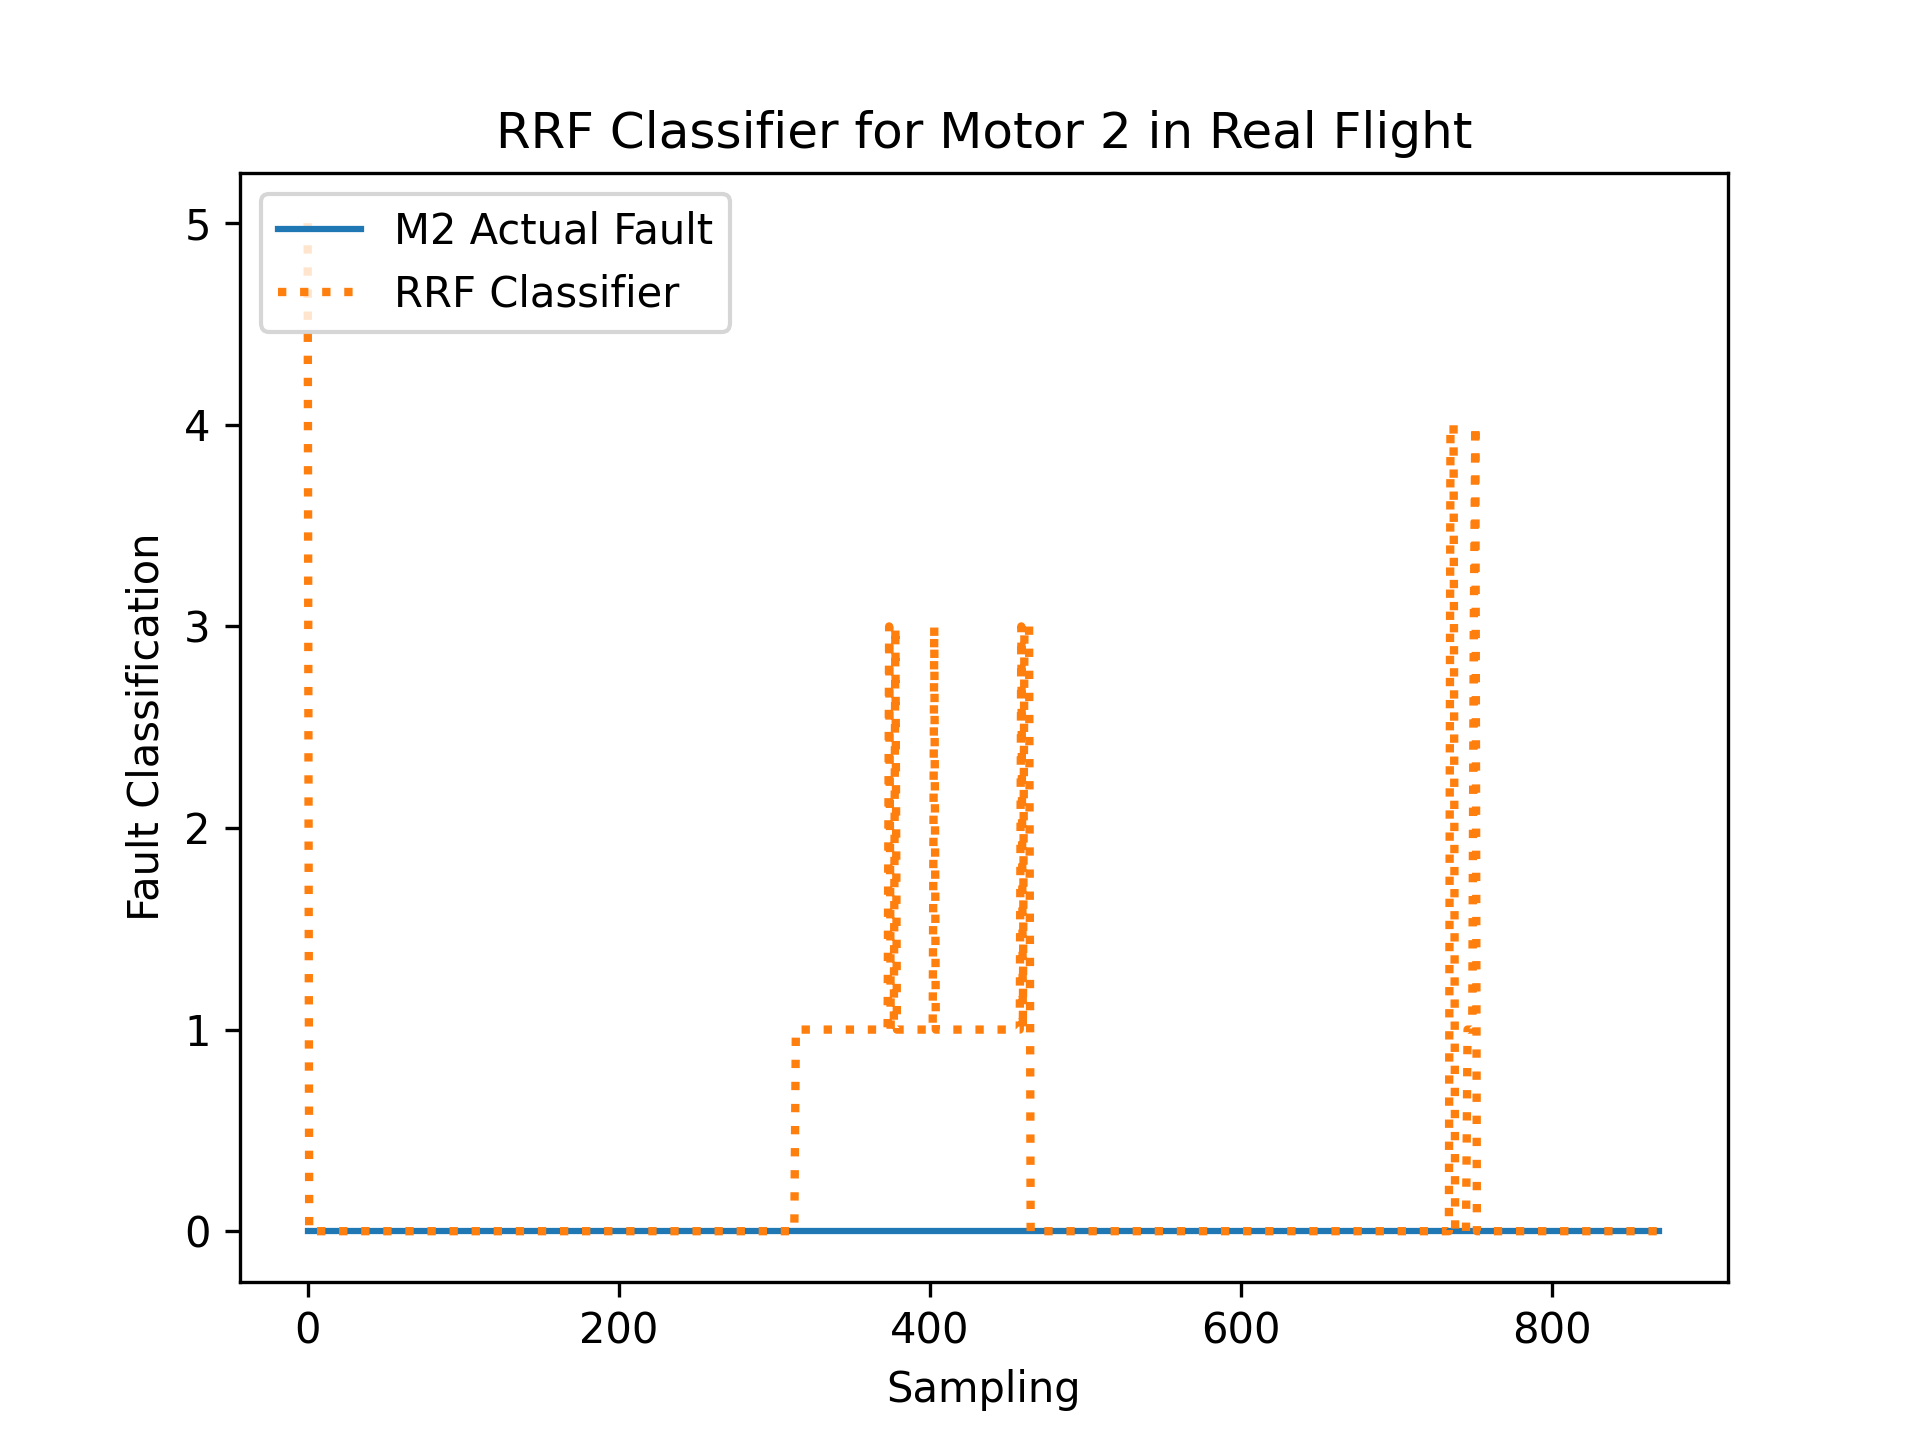

Source data for this figure (header and first rows):
R, RDes, P, PDes, Y, YDes, FaultIn
0.009213, 9.377, -0.07264, 12.98, 0.001037, 0.07039, 0
0.0105, 9.375, -0.07661, 12.98, 0.005996, 0.0712, 0
-0.03743, 9.378, 0.02843, 12.98, 0.03844, 0.07012, 0
0.0008008, 9.374, -0.002601, 12.98, 0.03185, 0.07051, 0
0.02428, 8.86, -0.0003509, 12.98, -0.01755, 0.07352, 0
0.02742, 9.377, 0.006726, 12.98, 0.01343, 0.07014, 0
0.02447, 9.379, 0.0146, 12.98, -0.003224, 0.0712, 0
-0.006211, 9.382, 0.04523, 12.97, -0.007351, 0.07035, 0
0.025, 9.376, -0.0467, 12.97, -0.00051, 0.07102, 0
0.008132, 9.378, 0.005477, 12.98, -0.01835, 0.06947, 0
-0.03875, 9.378, -0.016, 12.98, -0.05799, 0.06962, 0
-0.01416, 9.376, -0.02824, 12.98, -0.04314, 0.07059, 0
0.007995, 9.37, -0.07908, 12.99, 0.04747, 0.07091, 0
0.1092, 9.37, -0.006196, 12.97, 0.1019, 0.07147, 0
-0.1904, 9.374, 0.07504, 13, 0.001018, 0.06962, 0
0.005314, 9.386, 0.1136, 12.99, -0.1623, 0.06718, 0
0.01841, 9.371, -0.006798, 12.98, -0.1342, 0.07002, 0
0.04604, 8.856, 0.02119, 12.98, 0.06424, 0.07663, 0
-0.06222, 9.374, -0.03836, 12.99, 0.0047, 0.06982, 0
-0.0277, 9.37, -0.03297, 12.99, -0.01034, 0.07015, 0
-0.04925, 9.368, 0.03964, 13, -0.01486, 0.07124, 0
0.08872, 9.367, -0.0169, 12.99, 0.1593, 0.07289, 0
0.1577, 9.361, -0.04838, 12.97, 0.2238, 0.07353, 0
-0.1523, 9.358, -0.06463, 12.99, -0.3412, 0.06257, 0
-0.281, 9.345, -0.1363, 13.02, -0.3407, 0.06588, 0
0.3143, 9.347, 0.03751, 12.99, 0.3245, 0.07404, 0
0.3287, 9.365, 0.273, 12.94, -0.342, 0.06577, 0
-0.2725, 9.34, -0.1444, 12.99, 0.6462, 0.08477, 0
-1.123, 9.307, -0.7762, 13.09, 0.3743, 0.07467, 0
0.3323, 9.421, 0.8501, 12.98, -0.2443, 0.06739, 0
1.024, 9.331, 0.2918, 12.9, 0.06668, 0.06252, 0
-0.4246, 9.276, -1.044, 13.02, 0.03531, 0.07819, 0
-0.4179, 9.385, 0.3426, 13.02, 0.1609, 0.07019, 0
-0.1605, 9.326, -0.08143, 13.01, 0.0933, 0.07585, 0
0.3178, 9.318, 0.1439, 12.94, -0.09189, 0.06502, 0
-0.0987, 9.327, -0.23, 12.99, -0.02975, 0.07016, 0
-0.6059, 9.349, 0.1992, 13.03, -0.6531, 0.05986, 0
-0.7407, 9.357, 0.4411, 13, 0.03956, 0.07185, 0
0.6558, 9.311, 0.4693, 12.9, 0.02366, 0.07514, 0
0.4241, 9.241, -0.8922, 12.94, 0.3858, 0.06975, 0
0.2946, 8.756, -0.9924, 12.97, 0.4697, 0.07838, 0
0.06089, 9.391, 0.4826, 12.98, -0.3253, 0.05511, 0
-0.1417, 9.337, 0.5772, 12.95, 0.03213, 0.07902, 0
0.0192, 9.342, 0.4594, 12.96, -0.4258, 0.06829, 0
0.1806, 9.347, 0.1872, 12.96, 0.3577, 0.082, 0
-0.01846, 9.272, -0.8127, 12.95, -0.1678, 0.0774, 0
0.6611, 9.363, -0.3122, 12.93, 0.2907, 0.05929, 0
0.5691, 9.323, -0.196, 12.92, 0.1167, 0.07824, 0
-1.023, 9.337, 0.6136, 13.05, -0.3611, 0.06302, 0
0.936, 9.221, -0.4285, 12.92, 0.3455, 0.06275, 0
0.2857, 9.24, -1.024, 12.92, -0.2327, 0.07768, 0
-0.3569, 9.275, 0.03504, 12.98, 0.08897, 0.06474, 0
0.4862, 9.293, 0.001563, 12.96, 0.04765, 0.07178, 0
-0.01637, 8.761, 0.7691, 12.94, -0.4872, 0.06933, 0
-0.0966, 9.286, -0.09271, 12.95, 0.6463, 0.08186, 0
0.196, 9.314, 0.7178, 12.96, -0.1234, 0.06938, 0
-0.192, 9.272, -0.3494, 12.96, -0.1666, 0.0743, 0
0.7647, 9.233, -0.1429, 12.93, -0.2458, 0.06687, 0
-0.6672, 9.33, 0.7938, 13.01, -0.08736, 0.06834, 0
-0.02649, 9.274, -0.6184, 12.95, 0.6052, 0.08232, 0
... 811 more rows
